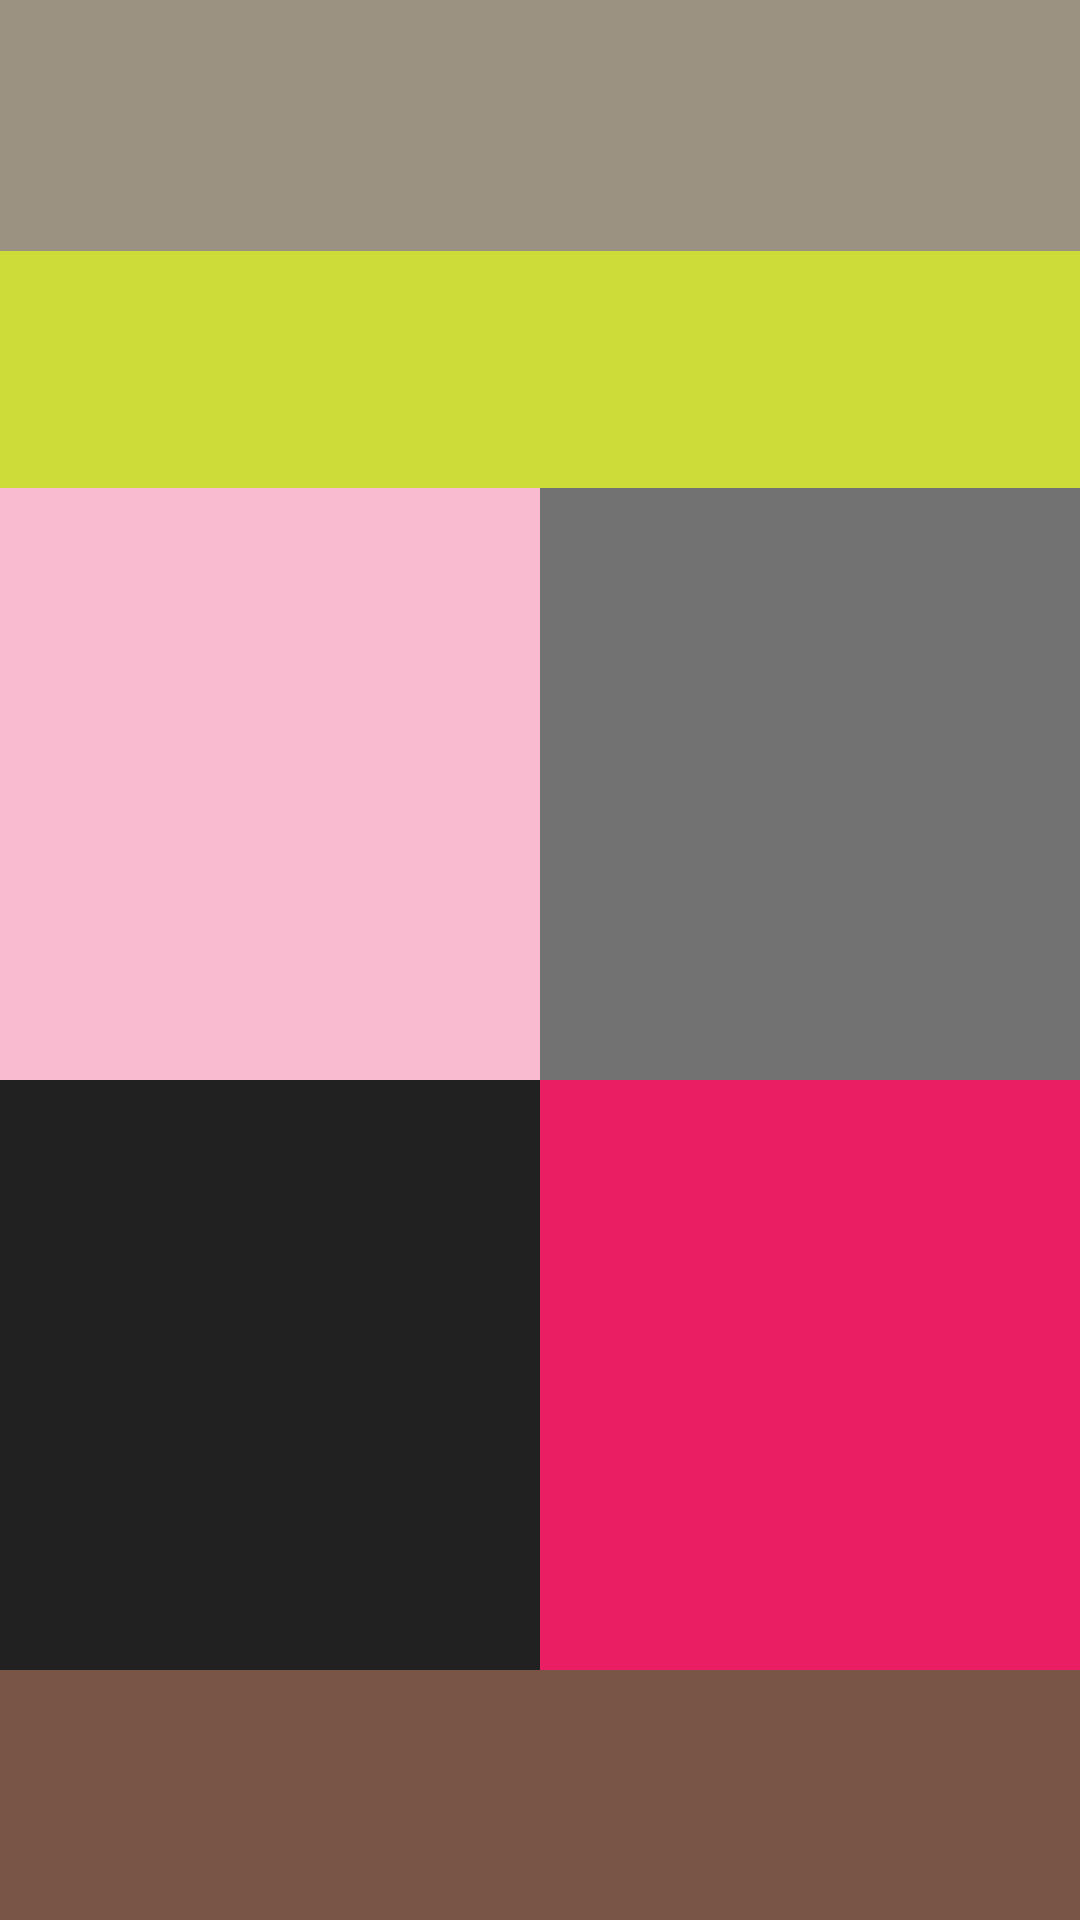

The Android layout XML behind this screen, and the referenced resources:
<!-- AndroidManifest.xml: application theme Theme.LearnCode33 -->
<!-- res/layout/fragment_in.xml -->
<?xml version="1.0" encoding="utf-8"?>
<LinearLayout xmlns:android="http://schemas.android.com/apk/res/android"
    android:orientation="vertical" android:layout_width="match_parent"
    android:layout_height="match_parent">

    <LinearLayout

        android:background="#9c9282"
        android:orientation="vertical"
        android:layout_weight="1"
        android:layout_width="match_parent"
        android:layout_height="match_parent">

    </LinearLayout>

    <LinearLayout
        android:orientation="vertical"
        android:layout_weight="0.3"
        android:layout_width="match_parent"
        android:layout_height="match_parent">

        <LinearLayout
            android:background="#CDDC39"
            android:layout_weight="1"
            android:layout_width="match_parent"
            android:layout_height="match_parent">

        </LinearLayout>
        <LinearLayout
            android:orientation="vertical"
            android:layout_weight="0.2"
            android:layout_width="match_parent"
            android:layout_height="match_parent">

            <LinearLayout
                android:orientation="horizontal"
                android:layout_weight="1"
                android:layout_width="match_parent"
                android:layout_height="match_parent">

                <LinearLayout
                    android:background="#F8BBD0"
                    android:layout_weight="1"
                    android:layout_width="match_parent"
                    android:layout_height="match_parent">

                </LinearLayout>

                <LinearLayout
                    android:background="#727272"
                    android:layout_weight="1"
                    android:layout_width="match_parent"
                    android:layout_height="match_parent">

                </LinearLayout>


            </LinearLayout>

            <LinearLayout
                android:orientation="horizontal"
                android:layout_weight="1"
                android:layout_width="match_parent"
                android:layout_height="match_parent">

                <LinearLayout
                    android:background="#212121"
                    android:layout_weight="1"
                    android:layout_width="match_parent"
                    android:layout_height="match_parent">

                </LinearLayout>

                <LinearLayout
                    android:background="#E91E63"
                    android:layout_weight="1"
                    android:layout_width="match_parent"
                    android:layout_height="match_parent">

                </LinearLayout>

            </LinearLayout>

        </LinearLayout>


    </LinearLayout>

    <LinearLayout
        android:background="#795548"
        android:orientation="vertical"
        android:layout_weight="1"
        android:layout_width="match_parent"
        android:layout_height="match_parent">

    </LinearLayout>
</LinearLayout>
<!-- resources referenced by this layout -->
<resources>
  <style name="Theme.LearnCode33" parent="Theme.MaterialComponents.DayNight.NoActionBar">
          
  
          <item name="colorPrimaryVariant">@color/variety_color4</item>
          <item name="colorOnPrimary">@color/text_color</item>
          
          <item name="colorSecondary">@color/variety_color4</item>
          <item name="colorSecondaryVariant">@color/variety_color4</item>
          <item name="colorOnSecondary">@color/black</item>
          
          <item name="android:statusBarColor">@color/variety_color4</item>
          
      </style>
  <color name="variety_color4">#D1C4E9</color>
  <color name="text_color">#FFFFFF</color>
  <color name="black">#FF000000</color>
</resources>
